Image classification data set "dataset_v1_new" (Shinecchi/HairBaldness on GitHub). Class labels (6): bald, balding, healthy, mild thinning, moderate thinning, severe thinning.

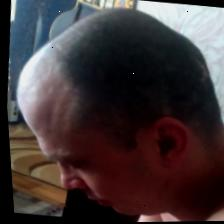
Label: severe thinning

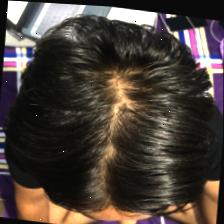
Label: healthy

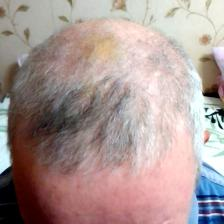
Label: moderate thinning

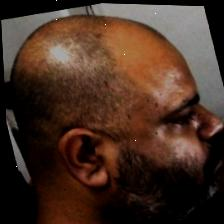
Label: balding

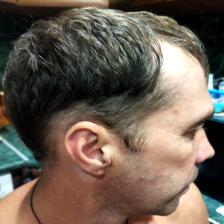
Label: mild thinning

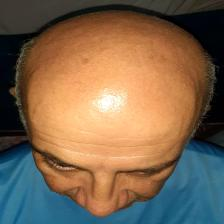
Label: bald
